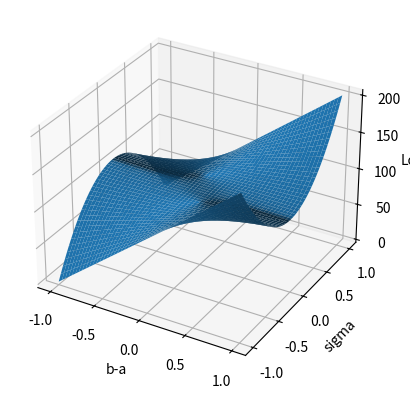

Source code (Python):
import numpy as np
from mpl_toolkits.mplot3d import Axes3D
import matplotlib.pyplot as plt
import random

x_shifting = 8
output_shrinking = 172 
z_shifting = 101.769
y_shifting = 10**5

def fun(x, y):
  return ((((x-8)*172)**2 - ((y-8)*172)**2 + 2*((x)*172)*((y)*172)**2 + 1)/10**5) + 101.769

def fun_bak(x, y):
  return x**2 - y**2 + 2*x*y**2 + 1 

fig = plt.figure()
ax = fig.add_subplot(111, projection='3d')
#x = y = np.arange(-8.0, 8.0, 0.05)
x = y = np.arange(-1.0, 1.0, 0.001)
X, Y = np.meshgrid(x, y)
zs = np.array([fun(x,y) for x,y in zip(np.ravel(X), np.ravel(Y))])
Z = zs.reshape(X.shape)
print(Z)
print("The minimum value for the loss function is: " + str(Z.min()))
print("The maximmum value for the loss function is: " + str(Z.max()))

ax.plot_surface(X, Y, Z)

ax.set_xlabel('b-a')
ax.set_ylabel('sigma')
ax.set_zlabel('Loss')
fig.savefig('loss_function_plot.png')

plt.show()
